2-way image classification set "dataset" from GitHub (ivanarturo96/SRB_CNN_detection); label vocabulary: NO SRB, SRB.

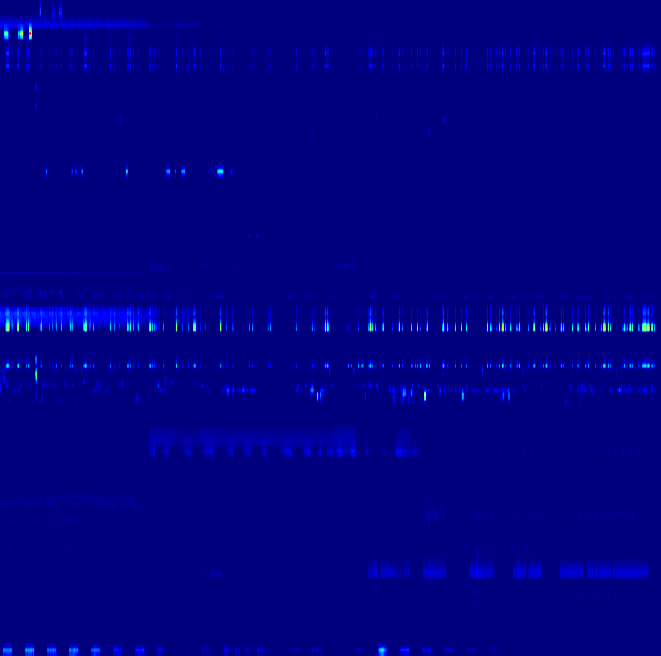
Label: NO SRB

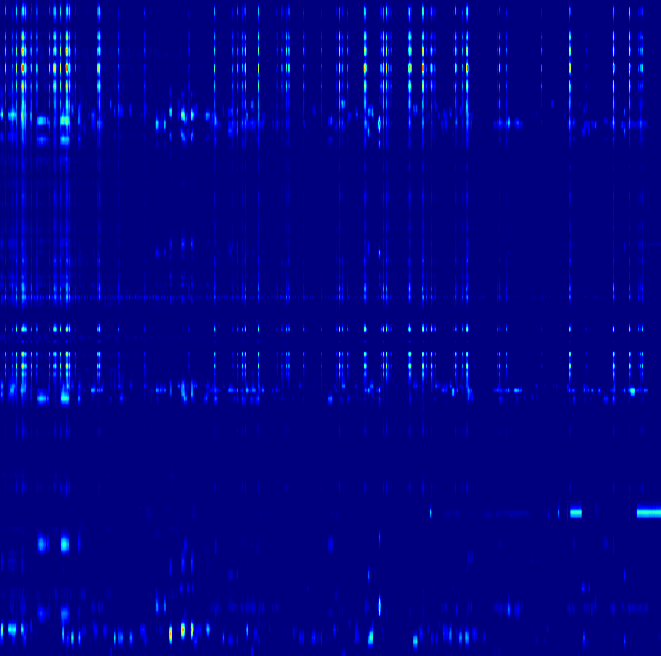
Label: NO SRB

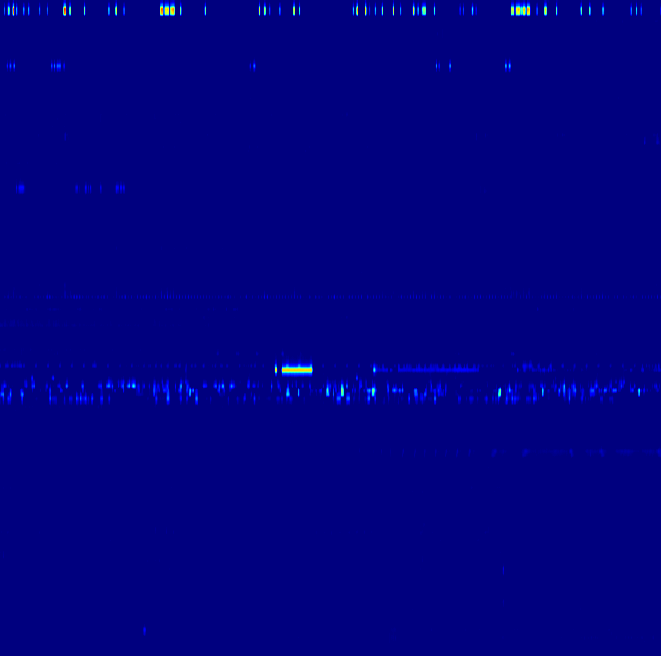
Label: NO SRB

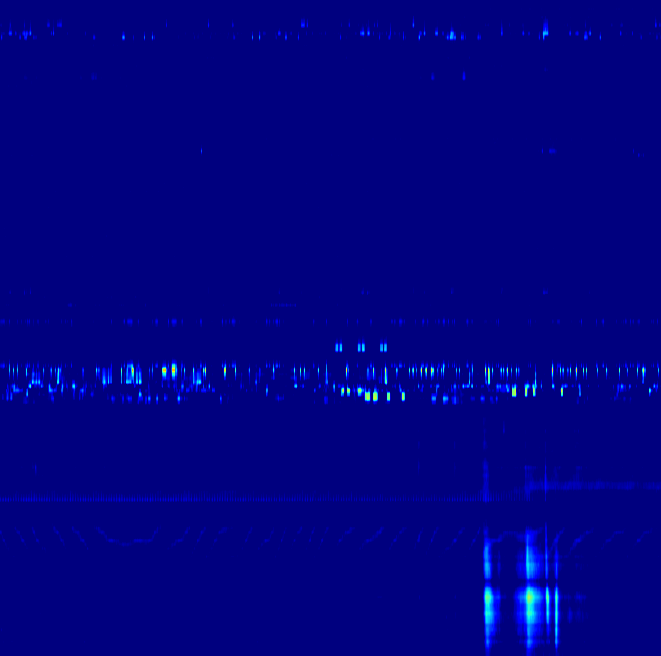
Label: SRB

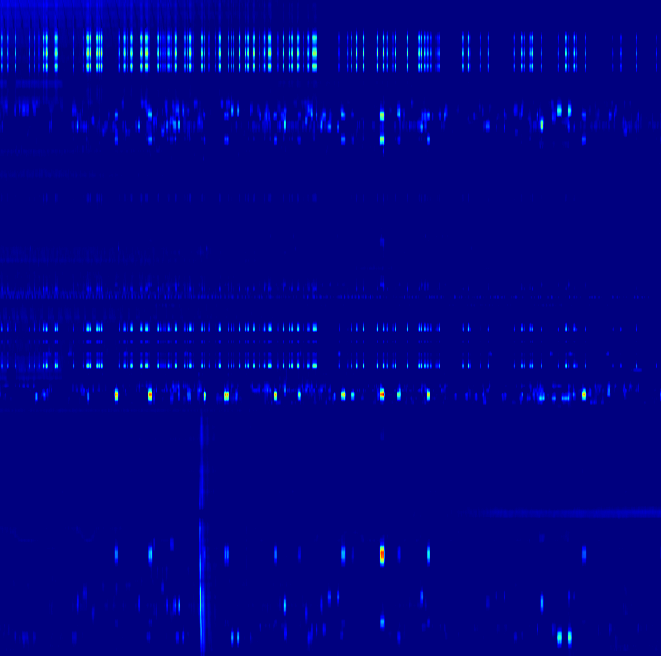
Label: SRB

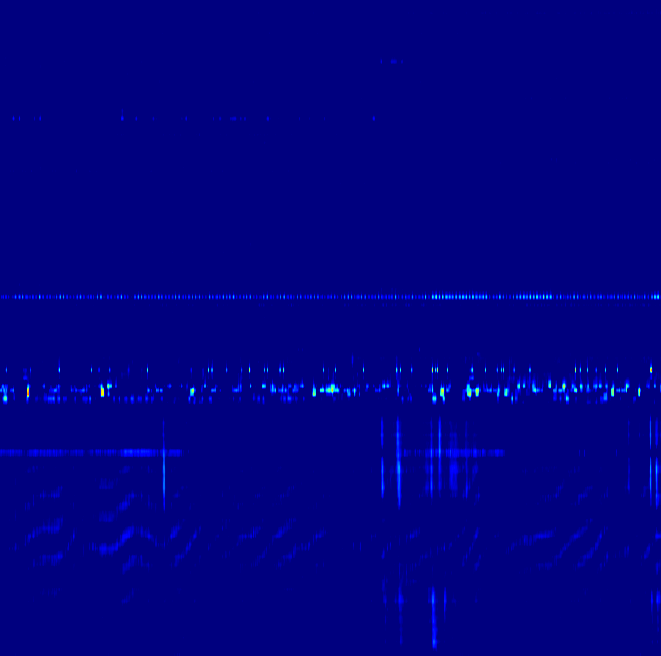
Label: SRB
